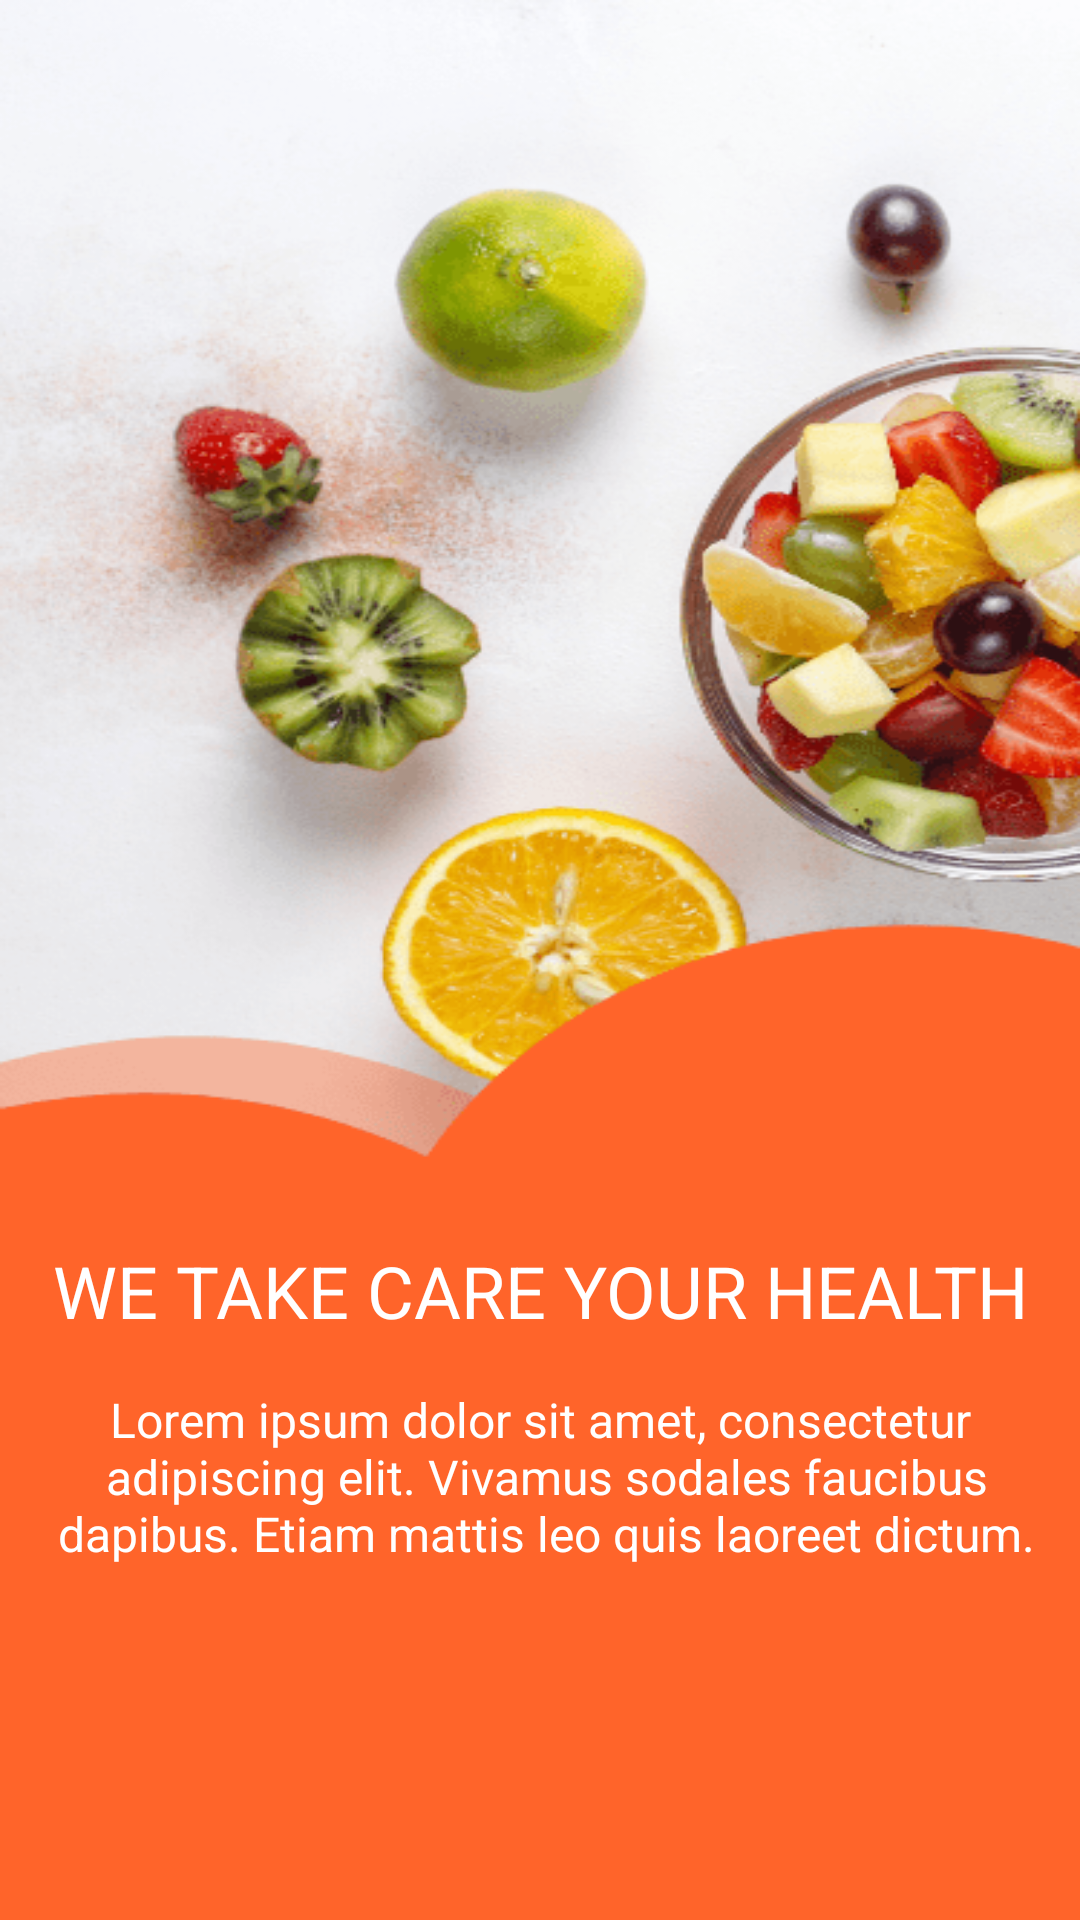

Write the Android layout XML for this screen, with the resource values it uses.
<!-- AndroidManifest.xml: application theme Theme.OnBoardingDemo -->
<!-- res/layout/intro_page_3.xml -->
<?xml version="1.0" encoding="utf-8"?>
<androidx.constraintlayout.widget.ConstraintLayout xmlns:android="http://schemas.android.com/apk/res/android"
    android:layout_width="match_parent"
    android:layout_height="match_parent"
    xmlns:app="http://schemas.android.com/apk/res-auto"
    xmlns:tools="http://schemas.android.com/tools">

    <androidx.appcompat.widget.AppCompatImageView
        android:id="@+id/imageView2"
        android:layout_width="match_parent"
        android:layout_height="match_parent"
        android:background="@drawable/intro3"
        app:layout_constraintBottom_toBottomOf="parent"
        app:layout_constraintEnd_toEndOf="parent"
        app:layout_constraintStart_toStartOf="parent"
        app:layout_constraintTop_toTopOf="parent"/>

    <androidx.constraintlayout.widget.Guideline
        android:id="@+id/guideline1"
        android:layout_width="wrap_content"
        android:layout_height="wrap_content"
        android:orientation="vertical"
        app:layout_constraintGuide_percent="0.1" />

    <androidx.constraintlayout.widget.Guideline
        android:id="@+id/guideline2"
        android:layout_width="wrap_content"
        android:layout_height="wrap_content"
        android:orientation="vertical"
        app:layout_constraintGuide_percent="0.90" />

    <androidx.constraintlayout.widget.Guideline
        android:id="@+id/guideline3"
        android:layout_width="wrap_content"
        android:layout_height="wrap_content"
        android:orientation="horizontal"
        app:layout_constraintGuide_percent="0.6" />

    <androidx.constraintlayout.widget.Guideline
        android:id="@+id/guideline4"
        android:layout_width="wrap_content"
        android:layout_height="wrap_content"
        android:orientation="horizontal"
        app:layout_constraintGuide_percent="0.85" />

    <TextView
        android:id="@+id/intro_title"
        android:layout_width="wrap_content"
        android:layout_height="wrap_content"
        android:layout_marginStart="8dp"
        android:layout_marginTop="30dp"
        android:layout_marginEnd="8dp"
        android:textAllCaps="true"
        android:text="WE TAKE CARE YOUR HEALTH"
        android:textColor="#FFFFFF"
        android:textSize="24sp"
        app:layout_constraintEnd_toStartOf="@+id/guideline2"
        app:layout_constraintStart_toStartOf="@+id/guideline1"
        app:layout_constraintTop_toTopOf="@+id/guideline3"
        tools:text="WE TAKE CARE YOUR HEALTH" />

    <TextView
        android:id="@+id/description"
        android:layout_width="wrap_content"
        android:layout_height="wrap_content"
        android:layout_marginStart="8dp"
        android:layout_marginEnd="8dp"
        android:layout_marginBottom="8dp"
        android:layout_marginTop="16dp"
        android:text="@string/demo_content"
        android:textColor="#FFFFFF"
        android:textAlignment="center"
        android:textSize="16sp"
        app:layout_constraintTop_toBottomOf="@+id/intro_title"
        app:layout_constraintStart_toStartOf="@+id/guideline1"
        app:layout_constraintEnd_toStartOf="@+id/guideline2"
        tools:text="@string/demo_content"
        android:layout_gravity="center_horizontal" />

</androidx.constraintlayout.widget.ConstraintLayout>
<!-- resources referenced by this layout -->
<resources>
  <!-- drawable intro3: png bitmap (drawable, 85271 bytes) -->
  <string name="demo_content">Lorem ipsum dolor sit amet, consectetur\n adipiscing elit. Vivamus sodales faucibus\n dapibus. Etiam mattis leo quis laoreet dictum.</string>
</resources>
